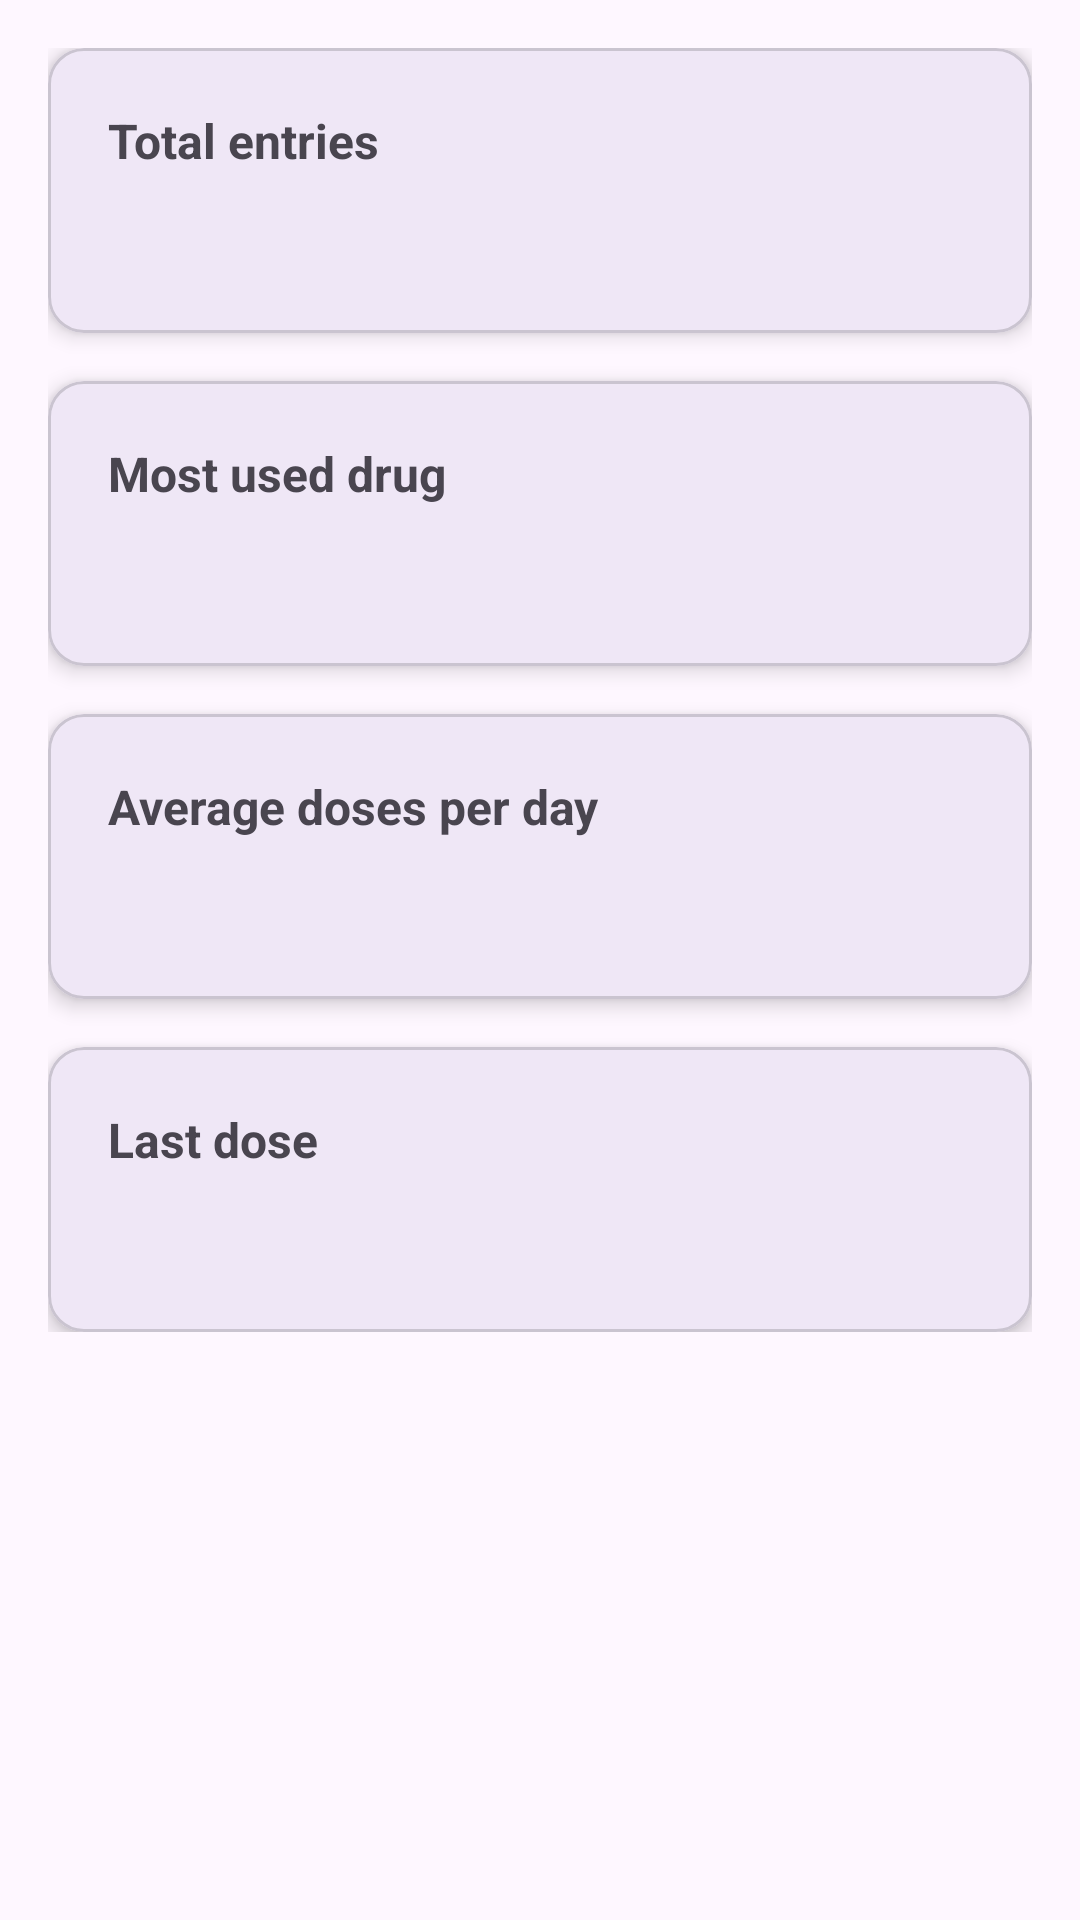

Reconstruct the res/layout file that produces this screen, plus the resources it refers to.
<!-- AndroidManifest.xml: application theme Theme.TurboautismDoseLog -->
<!-- res/layout/activity_statistics.xml -->
<?xml version="1.0" encoding="utf-8"?>
<FrameLayout
    xmlns:android="http://schemas.android.com/apk/res/android"
    xmlns:app="http://schemas.android.com/apk/res-auto"
    android:layout_width="match_parent"
    android:layout_height="match_parent"
    android:fitsSystemWindows="true"
    android:padding="16dp">

    

    <LinearLayout
        android:id="@+id/emptyState"
        android:layout_width="match_parent"
        android:layout_height="match_parent"
        android:orientation="vertical"
        android:gravity="center"
        android:visibility="gone">

        <ImageView
            android:layout_width="80dp"
            android:layout_height="80dp"
            android:src="@drawable/ic_launcher_foreground"
            android:alpha="0.6"
            android:layout_marginBottom="16dp"/>

        <TextView
            android:layout_width="wrap_content"
            android:layout_height="wrap_content"
            android:text="No statistics yet"
            android:textSize="18sp"
            android:textStyle="bold"
            android:layout_marginBottom="4dp"/>

        <TextView
            android:layout_width="wrap_content"
            android:layout_height="wrap_content"
            android:text="Add entries to see statistics"
            android:textSize="14sp"
            android:alpha="0.7"/>

    </LinearLayout>


    

    <ScrollView
        android:id="@+id/statisticsContent"
        android:layout_width="match_parent"
        android:layout_height="match_parent">

        <LinearLayout
            android:layout_width="match_parent"
            android:layout_height="wrap_content"
            android:orientation="vertical">

            

            <com.google.android.material.card.MaterialCardView
                android:layout_width="match_parent"
                android:layout_height="wrap_content"
                android:layout_marginBottom="16dp"
                app:cardCornerRadius="12dp"
                app:cardElevation="4dp">

                <LinearLayout
                    android:layout_width="match_parent"
                    android:layout_height="wrap_content"
                    android:orientation="vertical"
                    android:padding="20dp">

                    <TextView
                        android:layout_width="wrap_content"
                        android:layout_height="wrap_content"
                        android:text="Total entries"
                        android:textStyle="bold"
                        android:textSize="16sp"/>

                    <TextView
                        android:id="@+id/statTotalEntries"
                        android:layout_width="wrap_content"
                        android:layout_height="wrap_content"
                        android:textSize="22sp"
                        android:layout_marginTop="4dp"/>

                </LinearLayout>

            </com.google.android.material.card.MaterialCardView>


            

            <com.google.android.material.card.MaterialCardView
                android:layout_width="match_parent"
                android:layout_height="wrap_content"
                android:layout_marginBottom="16dp"
                app:cardCornerRadius="12dp"
                app:cardElevation="4dp">

                <LinearLayout
                    android:layout_width="match_parent"
                    android:layout_height="wrap_content"
                    android:orientation="vertical"
                    android:padding="20dp">

                    <TextView
                        android:layout_width="wrap_content"
                        android:layout_height="wrap_content"
                        android:text="Most used drug"
                        android:textStyle="bold"
                        android:textSize="16sp"/>

                    <TextView
                        android:id="@+id/statMostUsedDrug"
                        android:layout_width="wrap_content"
                        android:layout_height="wrap_content"
                        android:textSize="22sp"
                        android:layout_marginTop="4dp"/>

                </LinearLayout>

            </com.google.android.material.card.MaterialCardView>


            

            <com.google.android.material.card.MaterialCardView
                android:layout_width="match_parent"
                android:layout_height="wrap_content"
                android:layout_marginBottom="16dp"
                app:cardCornerRadius="12dp"
                app:cardElevation="4dp">

                <LinearLayout
                    android:layout_width="match_parent"
                    android:layout_height="wrap_content"
                    android:orientation="vertical"
                    android:padding="20dp">

                    <TextView
                        android:layout_width="wrap_content"
                        android:layout_height="wrap_content"
                        android:text="Average doses per day"
                        android:textStyle="bold"
                        android:textSize="16sp"/>

                    <TextView
                        android:id="@+id/statAvgPerDay"
                        android:layout_width="wrap_content"
                        android:layout_height="wrap_content"
                        android:textSize="22sp"
                        android:layout_marginTop="4dp"/>

                </LinearLayout>

            </com.google.android.material.card.MaterialCardView>


            

            <com.google.android.material.card.MaterialCardView
                android:layout_width="match_parent"
                android:layout_height="wrap_content"
                app:cardCornerRadius="12dp"
                app:cardElevation="4dp">

                <LinearLayout
                    android:layout_width="match_parent"
                    android:layout_height="wrap_content"
                    android:orientation="vertical"
                    android:padding="20dp">

                    <TextView
                        android:layout_width="wrap_content"
                        android:layout_height="wrap_content"
                        android:text="Last dose"
                        android:textStyle="bold"
                        android:textSize="16sp"/>

                    <TextView
                        android:id="@+id/statLastDose"
                        android:layout_width="wrap_content"
                        android:layout_height="wrap_content"
                        android:textSize="22sp"
                        android:layout_marginTop="4dp"/>

                </LinearLayout>

            </com.google.android.material.card.MaterialCardView>

        </LinearLayout>

    </ScrollView>

</FrameLayout>
<!-- resources referenced by this layout -->
<resources>
  <style name="Theme.TurboautismDoseLog" parent="Base.Theme.TurboautismDoseLog" />
  <style name="Base.Theme.TurboautismDoseLog" parent="Theme.Material3.DayNight.NoActionBar">
          
          
      </style>
</resources>
